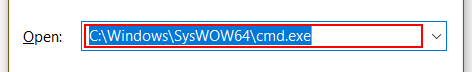
Workflow: DesktopAppsTest

Step 1 [catch]: type "[str_AppPath+ "[k(enter)]"]" in window 'Run' (explorer.exe)

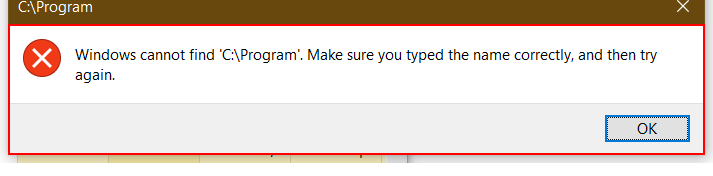
Step 2 [try]: find the dialog in window 'C*' (explorer.exe)

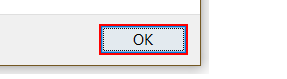
Step 3 [then]: click on the button in window 'C*' (explorer.exe)

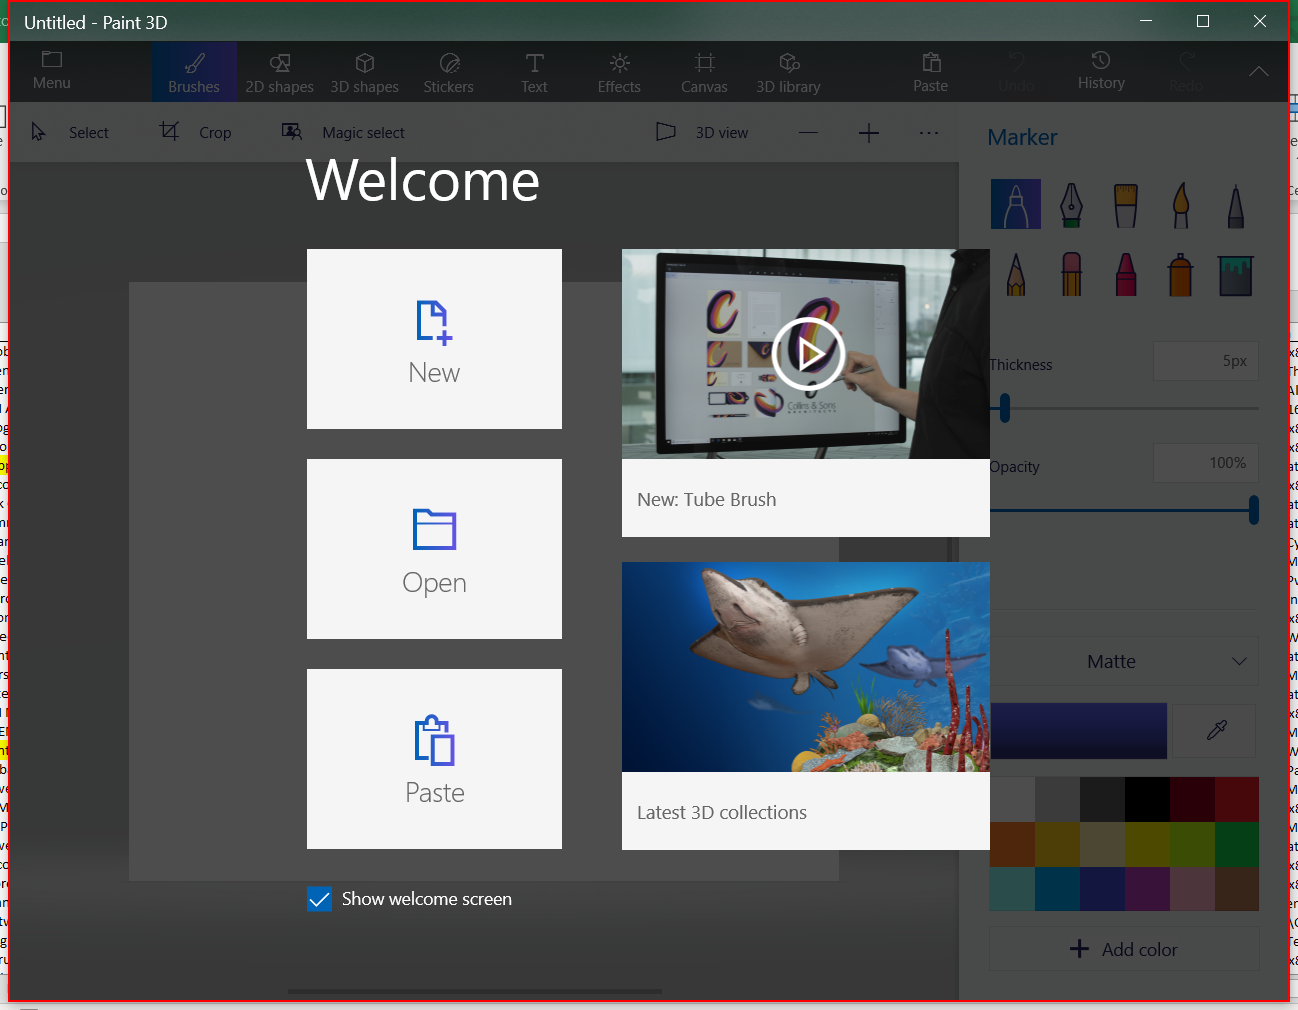
Step 4 [then]: find in window '*{0}*' (*.exe)

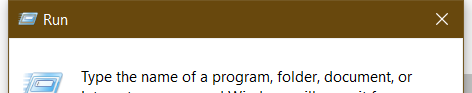
Step 5 [finally]: Close Run in window 'Run' (explorer.exe)

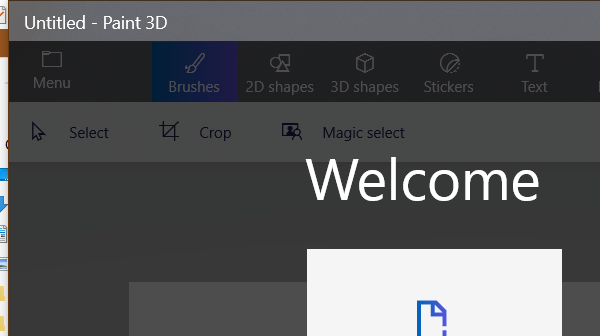
Step 6: Close Application Window in window '*{0}*' (*.exe)

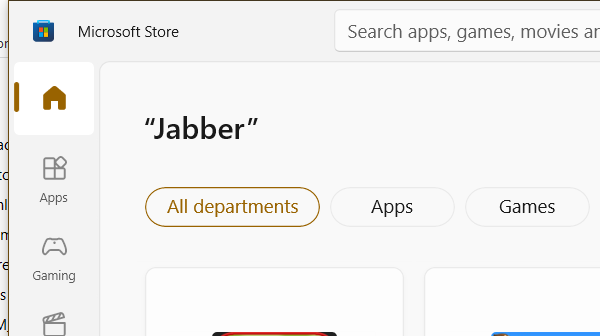
Step 7: Close Microsoft Store in window 'Microsoft Store' (applicationframehost.exe)

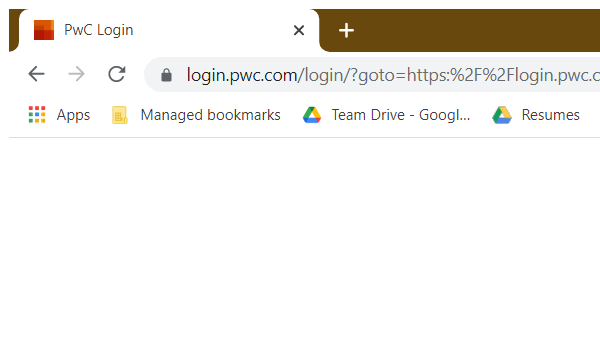
Step 8: Close Chrome Browser 'chrome.exe' (chrome.exe)